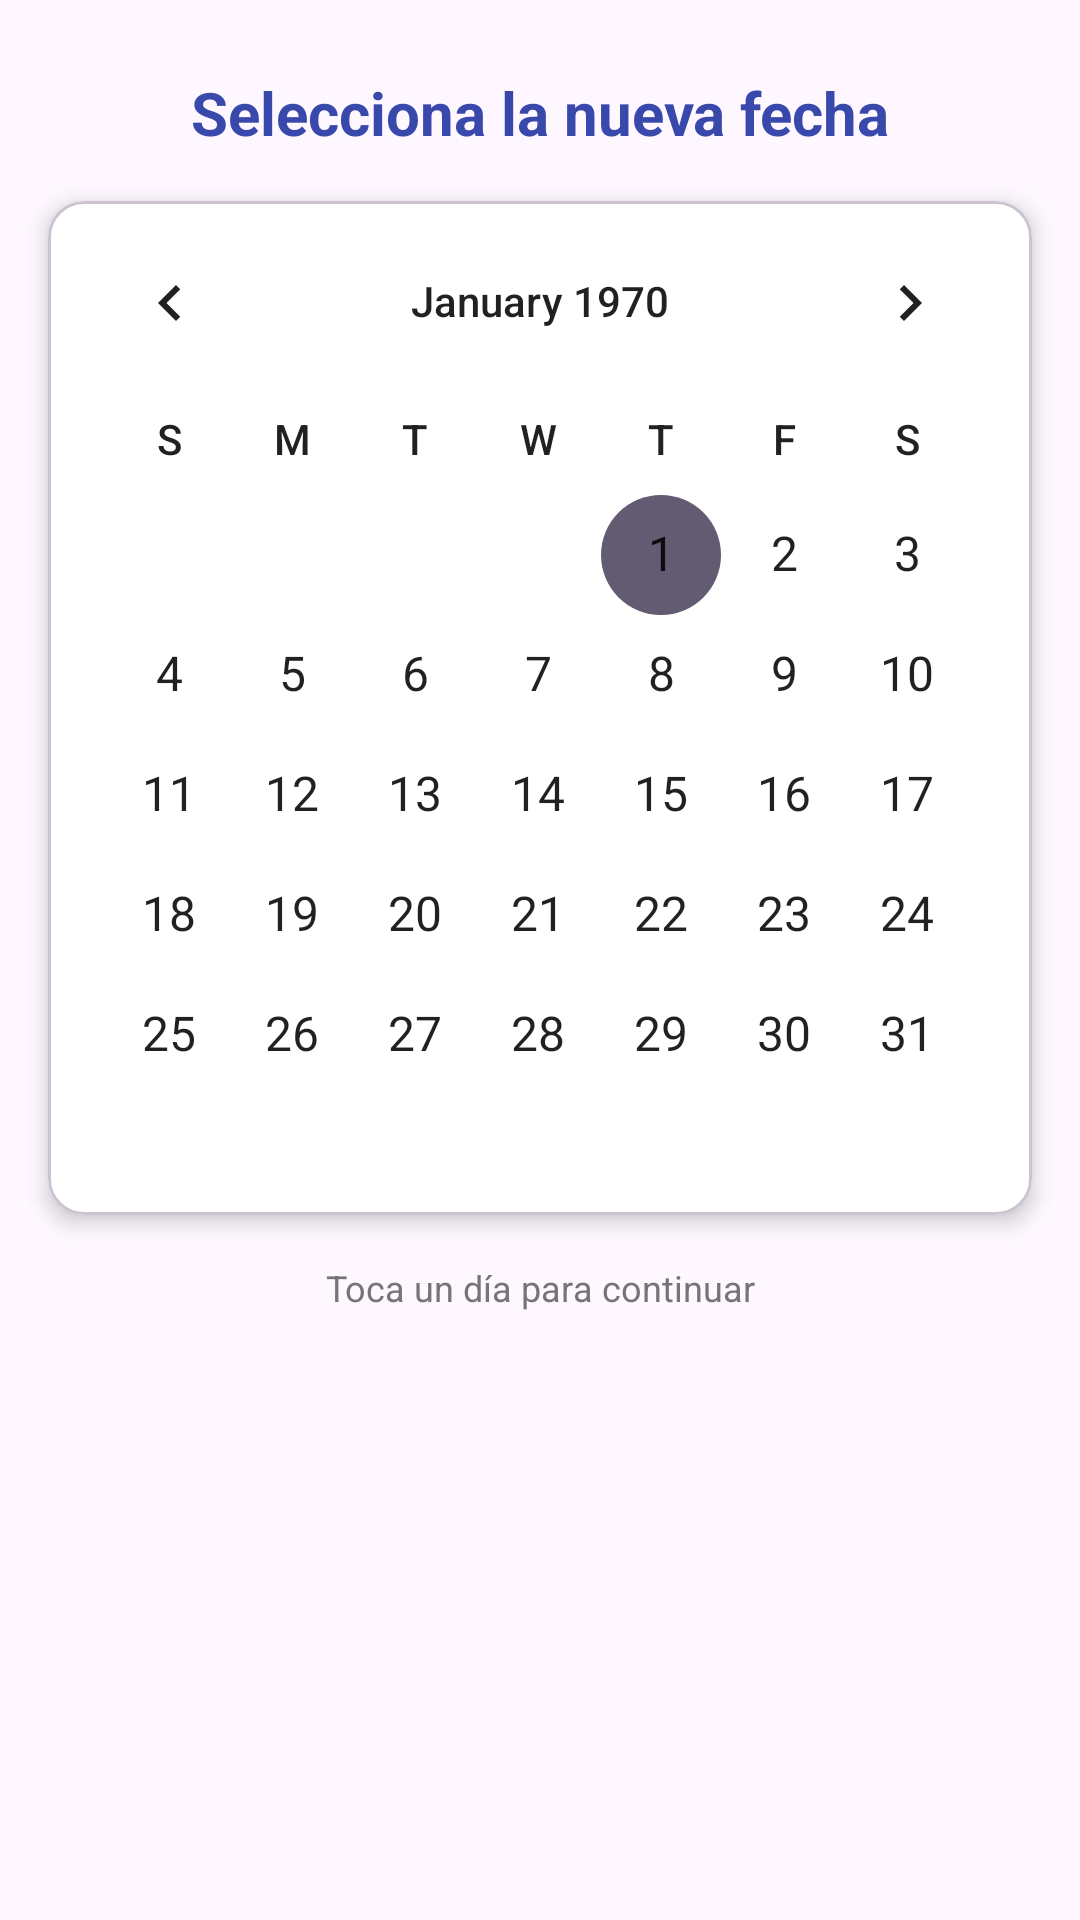

Write the Android layout XML for this screen, with the resource values it uses.
<!-- AndroidManifest.xml: application theme Theme.PROYECT -->
<!-- res/layout/dialog_calendar_reagendar.xml -->
<?xml version="1.0" encoding="utf-8"?>
<LinearLayout xmlns:android="http://schemas.android.com/apk/res/android"
    xmlns:app="http://schemas.android.com/apk/res-auto"
    android:layout_width="match_parent"
    android:layout_height="wrap_content"
    android:orientation="vertical"
    android:background="@drawable/bottom_sheet_background"
    android:paddingTop="24dp"
    android:paddingBottom="24dp">

    <TextView
        android:layout_width="match_parent"
        android:layout_height="wrap_content"
        android:text="Selecciona la nueva fecha"
        android:textSize="20sp"
        android:textStyle="bold"
        android:textColor="#3949AB"
        android:textAlignment="center"
        android:layout_marginBottom="16dp"/>

    <com.google.android.material.card.MaterialCardView
        android:layout_width="match_parent"
        android:layout_height="wrap_content"
        android:layout_marginHorizontal="16dp"
        app:cardCornerRadius="12dp"
        app:cardElevation="4dp"
        app:cardBackgroundColor="#FFFFFF">

        <CalendarView
            android:id="@+id/calendarViewReagendar"
            android:layout_width="match_parent"
            android:layout_height="wrap_content"
            android:theme="@style/ThemeOverlay.MaterialComponents.Light"
            android:dateTextAppearance="@style/TextAppearance.MaterialComponents.Body1"
            android:weekDayTextAppearance="@style/TextAppearance.MaterialComponents.Subtitle2"/>
    </com.google.android.material.card.MaterialCardView>

    <TextView
        android:layout_width="match_parent"
        android:layout_height="wrap_content"
        android:text="Toca un día para continuar"
        android:textAlignment="center"
        android:textColor="#757575"
        android:textSize="12sp"
        android:layout_marginTop="16dp"/>

</LinearLayout>
<!-- resources referenced by this layout -->
<resources>
  <style name="Theme.PROYECT" parent="Theme.Material3.DayNight.NoActionBar">
          <item name="colorPrimary">@color/medical_primary</item>
          <item name="colorPrimaryVariant">@color/medical_secondary</item>
          <item name="colorOnPrimary">@color/white</item>
          <item name="android:statusBarColor">?attr/colorPrimaryVariant</item>
      </style>
  <color name="medical_primary">@color/premium_green_dark</color>
  <color name="medical_secondary">@color/premium_green_light</color>
  <color name="white">#FFFFFFFF</color>
  <color name="premium_green_dark">#059669</color>
  <color name="premium_green_light">#34D399</color>
</resources>
